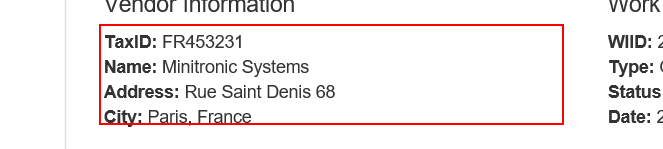
Task: Robotic Enterprise Framework
Workflow: System1_ExtractVentorInformation

Step 1: get-text from the paragraph in window 'ACME System 1 - Work Items'
